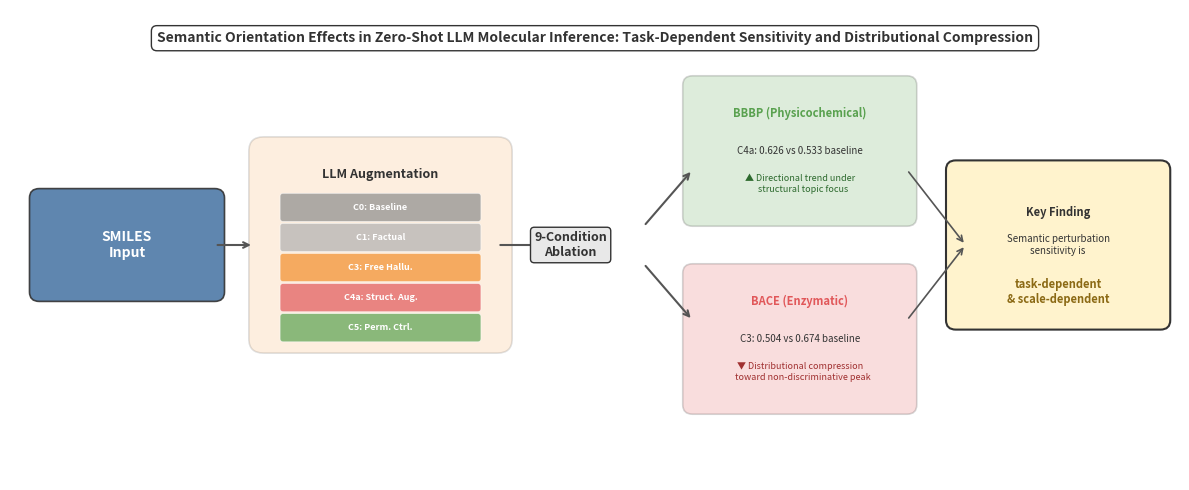

The script that saved this image: (Note: this script raises an exception after producing the figure.)
"""
Graphical Abstract Generator for JMGM Submission
Creates a clean schematic showing the perturbation framework pipeline
"""
import matplotlib.pyplot as plt
import matplotlib.patches as mpatches
from matplotlib.patches import FancyBboxPatch, FancyArrowPatch
import numpy as np

fig, ax = plt.subplots(figsize=(12, 5), dpi=300)
ax.set_xlim(0, 12)
ax.set_ylim(0, 5)
ax.axis('off')

# Color palette
C_BG = '#f8f9fa'
C_SMILES = '#4e79a7'
C_LLM = '#f28e2b'
C_BBBP = '#59a14f'
C_BACE = '#e15759'
C_ARROW = '#555555'
C_FRAME = '#333333'

fig.patch.set_facecolor('white')

# === LEFT: Input ===
# SMILES box
smiles_box = FancyBboxPatch((0.3, 2.0), 1.8, 1.0, 
    boxstyle="round,pad=0.1", facecolor=C_SMILES, edgecolor=C_FRAME, 
    linewidth=1.2, alpha=0.9)
ax.add_patch(smiles_box)
ax.text(1.2, 2.5, 'SMILES\nInput', ha='center', va='center', 
    fontsize=10, fontweight='bold', color='white')

# Arrow 1
ax.annotate('', xy=(2.5, 2.5), xytext=(2.1, 2.5),
    arrowprops=dict(arrowstyle='->', color=C_ARROW, lw=1.5))

# === CENTER: LLM + Perturbations ===
# LLM box
llm_box = FancyBboxPatch((2.6, 1.5), 2.4, 2.0,
    boxstyle="round,pad=0.15", facecolor=C_LLM, edgecolor=C_FRAME,
    linewidth=1.2, alpha=0.15)
ax.add_patch(llm_box)
ax.text(3.8, 3.25, 'LLM Augmentation', ha='center', va='center',
    fontsize=9, fontweight='bold', color=C_FRAME)

# Perturbation conditions (stacked)
conditions = [
    ('C0: Baseline', '#8c8c8c'),
    ('C1: Factual', '#b0b0b0'),
    ('C3: Free Hallu.', '#f28e2b'),
    ('C4a: Struct. Aug.', '#e15759'),
    ('C5: Perm. Ctrl.', '#59a14f'),
]
for i, (label, color) in enumerate(conditions):
    y = 2.9 - i * 0.32
    ax.add_patch(FancyBboxPatch((2.8, y-0.12), 2.0, 0.24,
        boxstyle="round,pad=0.03", facecolor=color, alpha=0.7,
        edgecolor='white', linewidth=0.5))
    ax.text(3.8, y, label, ha='center', va='center', fontsize=6.5,
        color='white', fontweight='bold')

# Arrow 2
ax.annotate('', xy=(5.5, 2.5), xytext=(5.0, 2.5),
    arrowprops=dict(arrowstyle='->', color=C_ARROW, lw=1.5))

# === CENTER-RIGHT: Framework label ===
ax.text(5.75, 2.5, '9-Condition\nAblation', ha='center', va='center',
    fontsize=9, fontweight='bold', color=C_FRAME,
    bbox=dict(boxstyle='round,pad=0.3', facecolor='#e8e8e8', 
              edgecolor=C_FRAME, linewidth=1))

# Arrow 3 splits into two
ax.annotate('', xy=(7.0, 3.3), xytext=(6.5, 2.7),
    arrowprops=dict(arrowstyle='->', color=C_ARROW, lw=1.5))
ax.annotate('', xy=(7.0, 1.7), xytext=(6.5, 2.3),
    arrowprops=dict(arrowstyle='->', color=C_ARROW, lw=1.5))

# === RIGHT: Results ===
# BBBP result box (green = improvement)
bbbp_box = FancyBboxPatch((7.0, 2.8), 2.2, 1.4,
    boxstyle="round,pad=0.1", facecolor=C_BBBP, edgecolor=C_FRAME,
    linewidth=1.2, alpha=0.2)
ax.add_patch(bbbp_box)
ax.text(8.1, 3.9, 'BBBP (Physicochemical)', ha='center', va='center',
    fontsize=8, fontweight='bold', color=C_BBBP)
ax.text(8.1, 3.5, 'C4a: 0.626 vs 0.533 baseline', ha='center', va='center',
    fontsize=7, color=C_FRAME)
ax.text(8.1, 3.15, '▲ Directional trend under\n   structural topic focus', ha='center', va='center',
    fontsize=6.5, color='#2d6a2e', style='italic')

# BACE result box (red = collapse)
bace_box = FancyBboxPatch((7.0, 0.8), 2.2, 1.4,
    boxstyle="round,pad=0.1", facecolor=C_BACE, edgecolor=C_FRAME,
    linewidth=1.2, alpha=0.2)
ax.add_patch(bace_box)
ax.text(8.1, 1.9, 'BACE (Enzymatic)', ha='center', va='center',
    fontsize=8, fontweight='bold', color=C_BACE)
ax.text(8.1, 1.5, 'C3: 0.504 vs 0.674 baseline', ha='center', va='center',
    fontsize=7, color=C_FRAME)
ax.text(8.1, 1.15, '▼ Distributional compression\n   toward non-discriminative peak', ha='center', va='center',
    fontsize=6.5, color='#a03030', style='italic')

# === FAR RIGHT: Key insight ===
# Arrow from both results to insight
ax.annotate('', xy=(9.8, 2.5), xytext=(9.2, 3.3),
    arrowprops=dict(arrowstyle='->', color=C_ARROW, lw=1.2))
ax.annotate('', xy=(9.8, 2.5), xytext=(9.2, 1.7),
    arrowprops=dict(arrowstyle='->', color=C_ARROW, lw=1.2))

insight_box = FancyBboxPatch((9.7, 1.7), 2.1, 1.6,
    boxstyle="round,pad=0.1", facecolor='#fff3cd', edgecolor=C_FRAME,
    linewidth=1.5)
ax.add_patch(insight_box)
ax.text(10.75, 2.85, 'Key Finding', ha='center', va='center',
    fontsize=8, fontweight='bold', color=C_FRAME)
ax.text(10.75, 2.5, 'Semantic perturbation\nsensitivity is', ha='center', va='center',
    fontsize=7, color=C_FRAME)
ax.text(10.75, 2.0, 'task-dependent\n& scale-dependent', ha='center', va='center',
    fontsize=8, fontweight='bold', color='#8b6914')

# Title bar at top
ax.text(6.0, 4.7, 'Semantic Orientation Effects in Zero-Shot LLM Molecular Inference: Task-Dependent Sensitivity and Distributional Compression',
    ha='center', va='center', fontsize=10, fontweight='bold', color=C_FRAME,
    bbox=dict(boxstyle='round,pad=0.4', facecolor='white', edgecolor=C_FRAME, linewidth=1))

plt.tight_layout()
plt.savefig('hallucination-paper-overleaf/figures/graphical_abstract.png', 
    dpi=300, bbox_inches='tight', facecolor='white')
print("[OK] Saved graphical_abstract.png")
plt.close()
